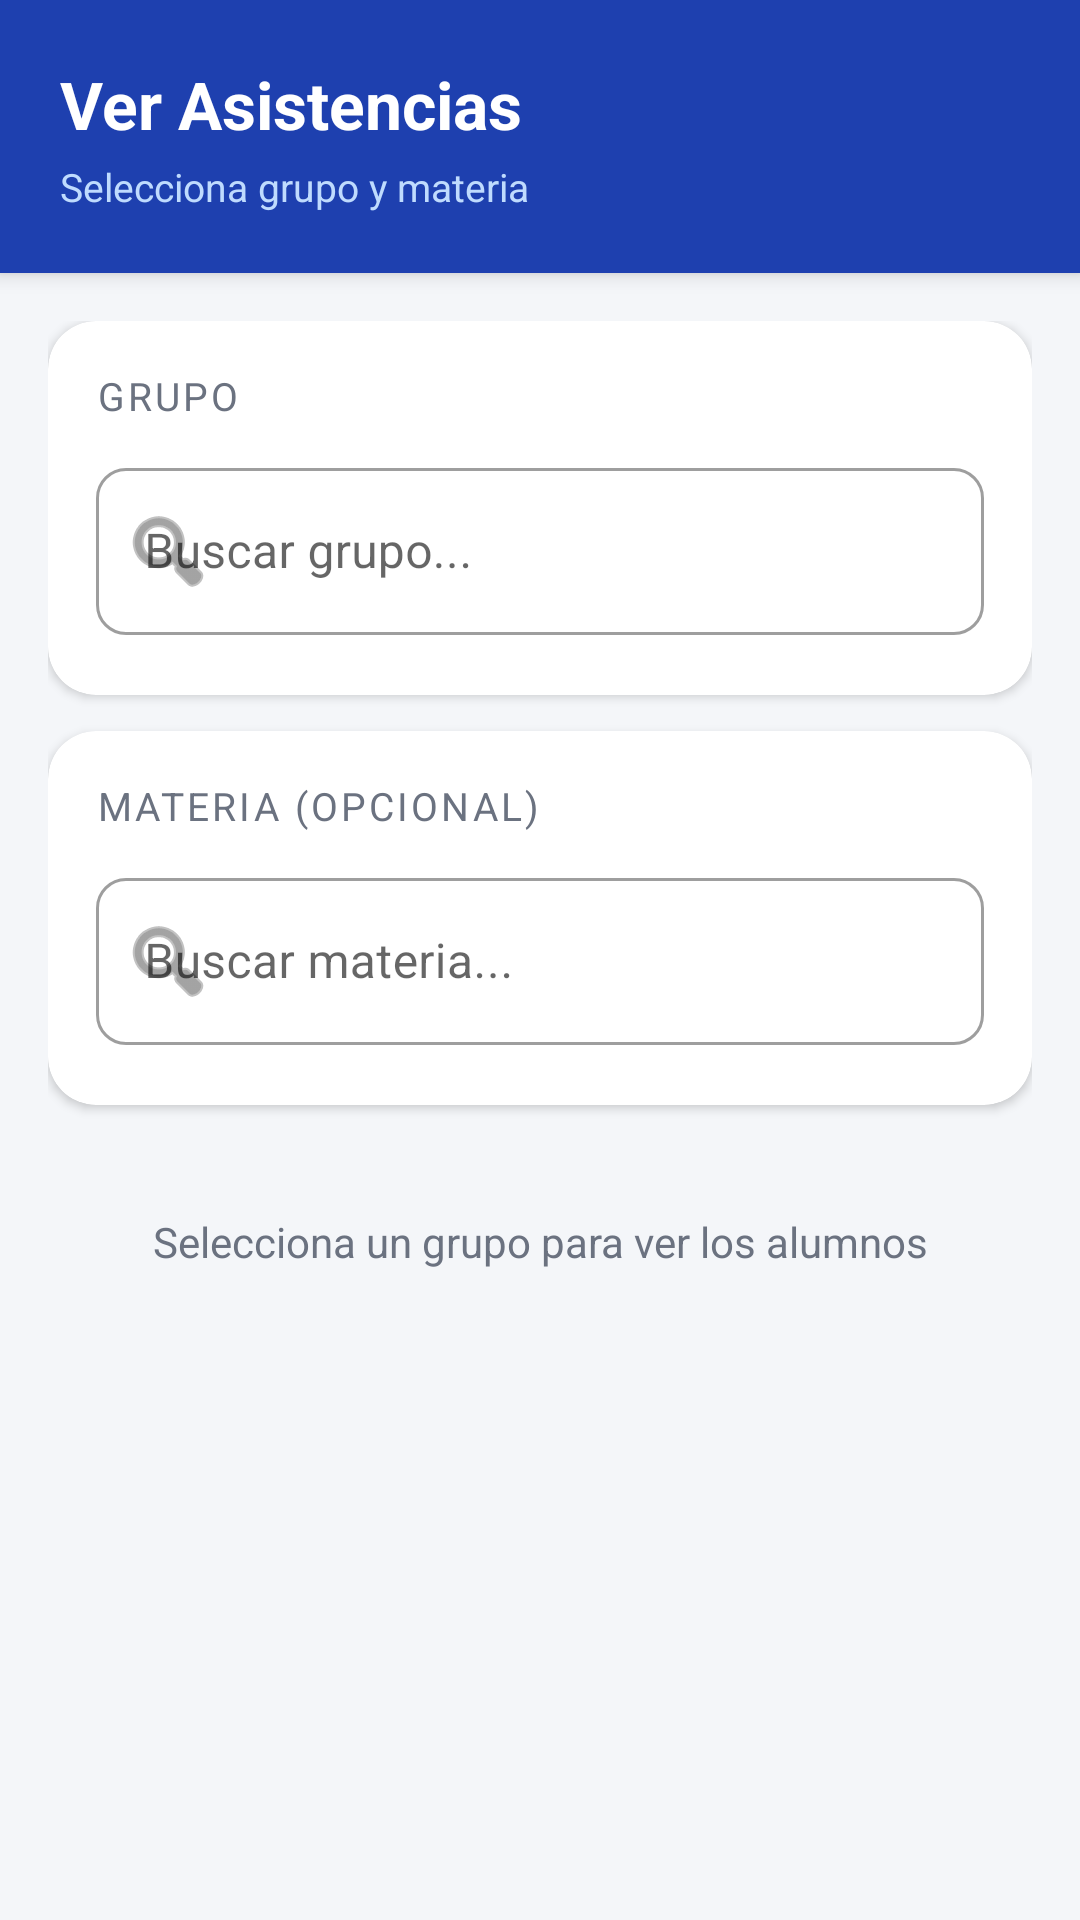

Layout XML and referenced resources for this Android screen:
<!-- AndroidManifest.xml: application theme Theme.Estilo1 -->
<!-- res/layout/activity_ver_asistencias.xml -->
<?xml version="1.0" encoding="utf-8"?>
<LinearLayout xmlns:android="http://schemas.android.com/apk/res/android"
    xmlns:app="http://schemas.android.com/apk/res-auto"
    android:layout_width="match_parent"
    android:layout_height="match_parent"
    android:orientation="vertical"
    android:background="#F4F6F9">

    
    <androidx.cardview.widget.CardView
        android:layout_width="match_parent"
        android:layout_height="wrap_content"
        app:cardCornerRadius="0dp"
        app:cardElevation="4dp"
        app:cardBackgroundColor="#1E40AF">
        <LinearLayout
            android:layout_width="match_parent"
            android:layout_height="wrap_content"
            android:orientation="vertical"
            android:padding="20dp">
            <TextView
                android:layout_width="match_parent"
                android:layout_height="wrap_content"
                android:text="Ver Asistencias"
                android:textSize="22sp"
                android:textStyle="bold"
                android:textColor="#FFFFFF"
                android:layout_marginBottom="4dp"/>
            <TextView
                android:layout_width="match_parent"
                android:layout_height="wrap_content"
                android:text="Selecciona grupo y materia"
                android:textSize="13sp"
                android:textColor="#BFDBFE"/>
        </LinearLayout>
    </androidx.cardview.widget.CardView>

    <ScrollView
        android:layout_width="match_parent"
        android:layout_height="0dp"
        android:layout_weight="1">

        <LinearLayout
            android:layout_width="match_parent"
            android:layout_height="wrap_content"
            android:orientation="vertical"
            android:padding="16dp">

            
            <androidx.cardview.widget.CardView
                android:layout_width="match_parent"
                android:layout_height="wrap_content"
                android:layout_marginBottom="12dp"
                app:cardCornerRadius="16dp"
                app:cardElevation="2dp"
                app:cardBackgroundColor="#FFFFFF">
                <LinearLayout
                    android:layout_width="match_parent"
                    android:layout_height="wrap_content"
                    android:orientation="vertical"
                    android:padding="16dp">

                    <TextView
                        android:layout_width="match_parent"
                        android:layout_height="wrap_content"
                        android:text="Grupo"
                        android:textSize="13sp"
                        android:textColor="#6B7280"
                        android:textAllCaps="true"
                        android:letterSpacing="0.08"
                        android:layout_marginBottom="10dp"/>

                    
                    <TextView
                        android:id="@+id/txtGrupoSeleccionadoVer"
                        android:layout_width="wrap_content"
                        android:layout_height="wrap_content"
                        android:text=""
                        android:textSize="14sp"
                        android:textStyle="bold"
                        android:textColor="#2563EB"
                        android:background="@drawable/badge_justificante_bg"
                        android:paddingStart="12dp" android:paddingEnd="12dp"
                        android:paddingTop="4dp" android:paddingBottom="4dp"
                        android:layout_marginBottom="8dp"
                        android:visibility="gone"/>

                    <com.google.android.material.textfield.TextInputLayout
                        android:layout_width="match_parent"
                        android:layout_height="wrap_content"
                        android:hint="Buscar grupo..."
                        style="@style/Widget.MaterialComponents.TextInputLayout.OutlinedBox"
                        android:layout_marginBottom="4dp"
                        app:startIconDrawable="@android:drawable/ic_menu_search"
                        app:boxCornerRadiusTopStart="10dp" app:boxCornerRadiusTopEnd="10dp"
                        app:boxCornerRadiusBottomStart="10dp" app:boxCornerRadiusBottomEnd="10dp">
                        <com.google.android.material.textfield.TextInputEditText
                            android:id="@+id/etBuscarGrupoVer"
                            android:layout_width="match_parent"
                            android:layout_height="wrap_content"
                            android:inputType="textCapCharacters"/>
                    </com.google.android.material.textfield.TextInputLayout>

                    
                    <ListView
                        android:id="@+id/listViewGruposVer"
                        android:layout_width="match_parent"
                        android:layout_height="240dp"
                        android:background="#F8FAFF"
                        android:divider="#E5E7EB"
                        android:dividerHeight="1dp"
                        android:visibility="gone"/>

                </LinearLayout>
            </androidx.cardview.widget.CardView>

            
            <androidx.cardview.widget.CardView
                android:layout_width="match_parent"
                android:layout_height="wrap_content"
                android:layout_marginBottom="12dp"
                app:cardCornerRadius="16dp"
                app:cardElevation="2dp"
                app:cardBackgroundColor="#FFFFFF">
                <LinearLayout
                    android:layout_width="match_parent"
                    android:layout_height="wrap_content"
                    android:orientation="vertical"
                    android:padding="16dp">

                    <TextView
                        android:layout_width="match_parent"
                        android:layout_height="wrap_content"
                        android:text="Materia (opcional)"
                        android:textSize="13sp"
                        android:textColor="#6B7280"
                        android:textAllCaps="true"
                        android:letterSpacing="0.08"
                        android:layout_marginBottom="10dp"/>

                    <TextView
                        android:id="@+id/txtMateriaSeleccionadaVer"
                        android:layout_width="wrap_content"
                        android:layout_height="wrap_content"
                        android:text=""
                        android:textSize="14sp"
                        android:textStyle="bold"
                        android:textColor="#7C3AED"
                        android:background="@drawable/badge_justificante_bg"
                        android:paddingStart="12dp" android:paddingEnd="12dp"
                        android:paddingTop="4dp" android:paddingBottom="4dp"
                        android:layout_marginBottom="8dp"
                        android:visibility="gone"/>

                    <com.google.android.material.textfield.TextInputLayout
                        android:layout_width="match_parent"
                        android:layout_height="wrap_content"
                        android:hint="Buscar materia..."
                        style="@style/Widget.MaterialComponents.TextInputLayout.OutlinedBox"
                        android:layout_marginBottom="4dp"
                        app:startIconDrawable="@android:drawable/ic_menu_search"
                        app:boxCornerRadiusTopStart="10dp" app:boxCornerRadiusTopEnd="10dp"
                        app:boxCornerRadiusBottomStart="10dp" app:boxCornerRadiusBottomEnd="10dp">
                        <com.google.android.material.textfield.TextInputEditText
                            android:id="@+id/etBuscarMateriaVer"
                            android:layout_width="match_parent"
                            android:layout_height="wrap_content"
                            android:inputType="textCapCharacters"/>
                    </com.google.android.material.textfield.TextInputLayout>

                    <ListView
                        android:id="@+id/listViewMateriasVer"
                        android:layout_width="match_parent"
                        android:layout_height="240dp"
                        android:background="#F8FAFF"
                        android:divider="#E5E7EB"
                        android:dividerHeight="1dp"
                        android:visibility="gone"/>

                </LinearLayout>
            </androidx.cardview.widget.CardView>

            
            <ProgressBar
                android:id="@+id/progressBar"
                android:layout_width="wrap_content"
                android:layout_height="wrap_content"
                android:layout_gravity="center_horizontal"
                android:visibility="gone"/>

            
            <TextView
                android:id="@+id/txtVacio"
                android:layout_width="match_parent"
                android:layout_height="wrap_content"
                android:text="Selecciona un grupo para ver los alumnos"
                android:textSize="14sp"
                android:textColor="#6B7280"
                android:gravity="center"
                android:paddingTop="24dp"
                android:visibility="visible"/>

            
            <androidx.recyclerview.widget.RecyclerView
                android:id="@+id/recyclerAsistencias"
                android:layout_width="match_parent"
                android:layout_height="wrap_content"
                android:nestedScrollingEnabled="false"/>

        </LinearLayout>
    </ScrollView>

</LinearLayout>
<!-- resources referenced by this layout -->
<resources>
  <!-- drawable badge_justificante_bg (drawable) -->
  <?xml version="1.0" encoding="utf-8"?>
  <shape xmlns:android="http://schemas.android.com/apk/res/android"
      android:shape="rectangle">
      <solid android:color="#EFF6FF"/>
      <corners android:radius="20dp"/>
      <stroke android:width="1dp" android:color="#BFDBFE"/>
  </shape>
  <style name="Theme.Estilo1" parent="Theme.MaterialComponents.DayNight.NoActionBar">
          
          <item name="colorPrimary">#19DBD1</item>
          <item name="colorPrimaryVariant">@color/personal_category</item>
          <item name="colorOnPrimary">@color/background_card</item>
          
          <item name="colorSecondary">@color/teal_200</item>
          <item name="colorSecondaryVariant">@color/teal_700</item>
          <item name="colorOnSecondary">@color/black</item>
          
          <item name="android:statusBarColor">#19DBD1</item>
          
      </style>
  <color name="personal_category">#00BCD4</color>
  <color name="background_card">#FF081A4A</color>
  <color name="teal_200">#FF03DAC5</color>
  <color name="teal_700">#FF018786</color>
  <color name="black">#FF000000</color>
</resources>
